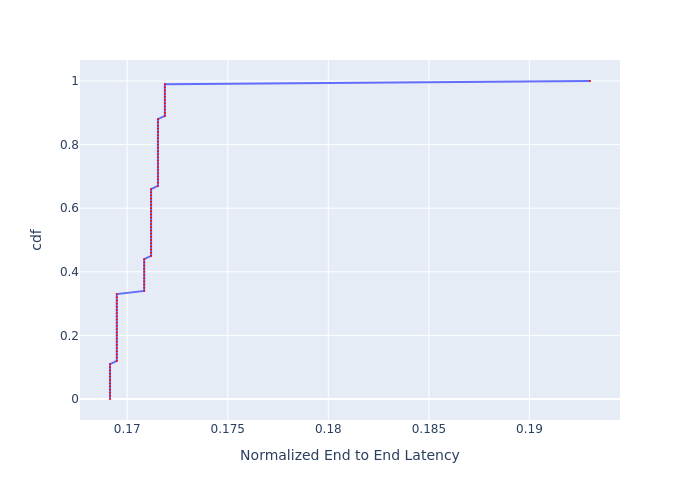

The table this chart was drawn from, first rows:
, cdf, Normalized End to End Latency
0, 0.0, 0.1691
1, 0.01, 0.1691
2, 0.02, 0.1691
3, 0.03, 0.1691
4, 0.04, 0.1691
5, 0.05, 0.1691
6, 0.06, 0.1691
7, 0.07, 0.1691
8, 0.08, 0.1691
9, 0.09, 0.1691
10, 0.1, 0.1691
11, 0.11, 0.1691
12, 0.12, 0.1695
13, 0.13, 0.1695
14, 0.14, 0.1695
15, 0.15, 0.1695
16, 0.16, 0.1695
17, 0.17, 0.1695
18, 0.18, 0.1695
19, 0.19, 0.1695
20, 0.2, 0.1695
21, 0.21, 0.1695
22, 0.22, 0.1695
23, 0.23, 0.1695
24, 0.24, 0.1695
25, 0.25, 0.1695
26, 0.26, 0.1695
27, 0.27, 0.1695
28, 0.28, 0.1695
29, 0.29, 0.1695
30, 0.3, 0.1695
31, 0.31, 0.1695
32, 0.32, 0.1695
33, 0.33, 0.1695
34, 0.34, 0.1708
35, 0.35, 0.1708
36, 0.36, 0.1708
37, 0.37, 0.1708
38, 0.38, 0.1708
39, 0.39, 0.1708
40, 0.4, 0.1708
41, 0.41, 0.1708
42, 0.42, 0.1708
43, 0.43, 0.1708
44, 0.44, 0.1708
45, 0.45, 0.1712
46, 0.46, 0.1712
47, 0.47, 0.1712
48, 0.48, 0.1712
49, 0.49, 0.1712
50, 0.5, 0.1712
51, 0.51, 0.1712
52, 0.52, 0.1712
53, 0.53, 0.1712
54, 0.54, 0.1712
55, 0.55, 0.1712
56, 0.56, 0.1712
57, 0.57, 0.1712
58, 0.58, 0.1712
59, 0.59, 0.1712
... 41 more rows
